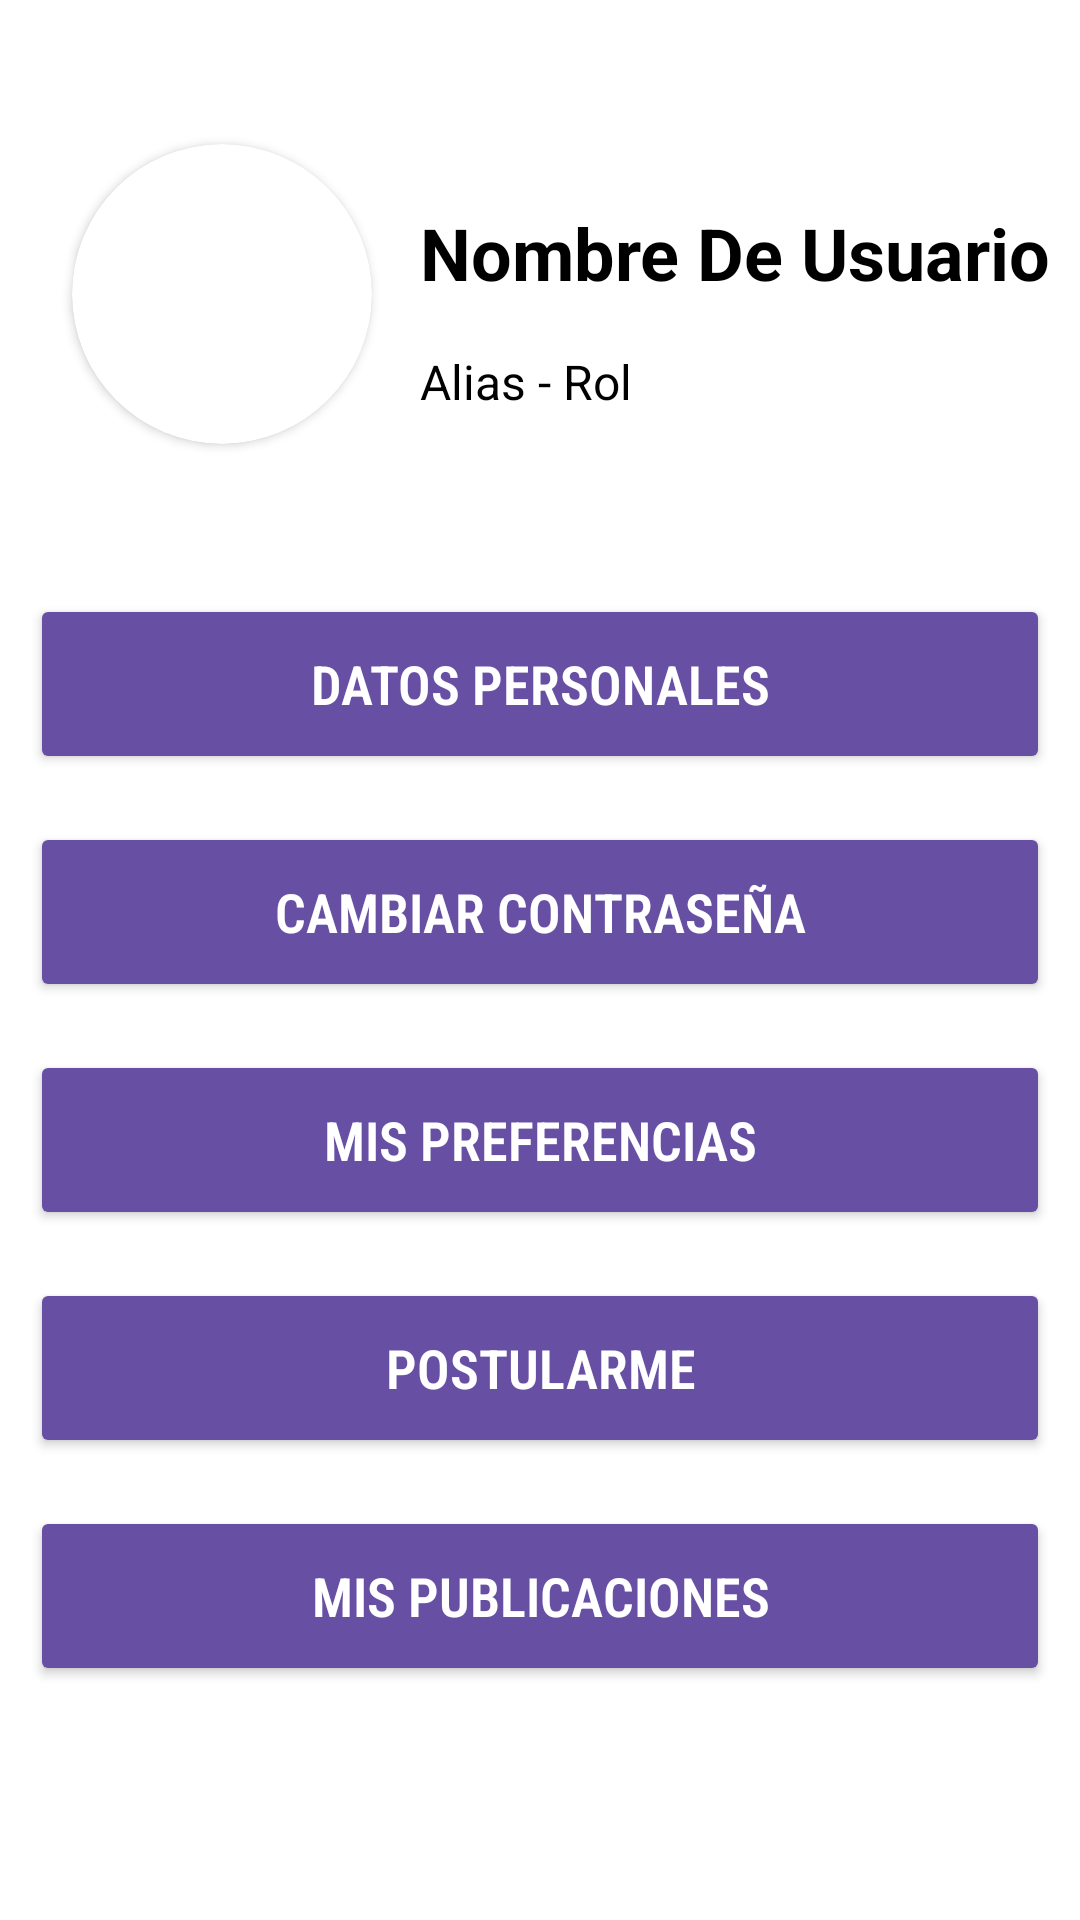

This screen was rendered from an Android layout file. Write that file and the resources it references.
<!-- AndroidManifest.xml: application theme Theme.ProPPle -->
<!-- res/layout/cuenta_prestador_fragment.xml -->
<?xml version="1.0" encoding="utf-8"?>
<androidx.constraintlayout.widget.ConstraintLayout xmlns:android="http://schemas.android.com/apk/res/android"
    xmlns:app="http://schemas.android.com/apk/res-auto"
    xmlns:tools="http://schemas.android.com/tools"
    android:id="@+id/frameLayout2"
    android:layout_width="match_parent"
    android:layout_height="match_parent"
    tools:context=".fragments.CuentaPrestadorFragment" >

    <androidx.cardview.widget.CardView
        android:id="@+id/cardView"
        android:layout_width="100dp"
        android:layout_height="100dp"
        android:layout_marginStart="24dp"
        android:layout_marginTop="48dp"
        app:cardCornerRadius="50dp"

        app:layout_constraintStart_toStartOf="parent"
        app:layout_constraintTop_toTopOf="parent">

        <ImageView
            android:id="@+id/imageView2"
            android:layout_width="wrap_content"
            android:layout_height="wrap_content"
            tools:src="@tools:sample/avatars" />

    </androidx.cardview.widget.CardView>

    <TextView
        android:id="@+id/textView8"
        android:layout_width="wrap_content"
        android:layout_height="wrap_content"
        android:layout_marginStart="16dp"
        android:layout_marginTop="68dp"
        android:text="Nombre De Usuario"
        android:textColor="#000000"
        android:textSize="24sp"
        android:textStyle="bold"
        app:layout_constraintEnd_toEndOf="parent"
        app:layout_constraintHorizontal_bias="0.0"
        app:layout_constraintStart_toEndOf="@+id/cardView"
        app:layout_constraintTop_toTopOf="parent" />

    <TextView
        android:id="@+id/textView9"
        android:layout_width="wrap_content"
        android:layout_height="wrap_content"
        android:layout_marginStart="16dp"
        android:layout_marginTop="16dp"
        android:text="Alias - Rol"
        android:textColor="#000000"
        android:textSize="16sp"
        app:layout_constraintEnd_toEndOf="parent"
        app:layout_constraintHorizontal_bias="0.0"
        app:layout_constraintStart_toEndOf="@+id/cardView"
        app:layout_constraintTop_toBottomOf="@+id/textView8" />

    <Button
        android:id="@+id/bntDatosPersonales"
        android:layout_width="0dp"
        android:layout_height="60dp"

        android:layout_marginLeft="10dp"
        android:layout_marginTop="60dp"
        android:layout_marginRight="10dp"
        android:backgroundTint="#6750A4"
        android:fontFamily="sans-serif-condensed-light"
        android:text="Datos personales"
        android:textColor="#FFFFFF"
        android:textSize="18sp"
        android:textStyle="bold"
        app:cornerRadius="10dp"
        app:layout_constraintEnd_toEndOf="parent"
        app:layout_constraintHorizontal_bias="0.392"
        app:layout_constraintStart_toStartOf="parent"
        app:layout_constraintTop_toBottomOf="@+id/textView9" />

    <Button
        android:id="@+id/bntCambiarContra"
        android:layout_width="0dp"
        android:layout_height="60dp"

        android:layout_marginLeft="10dp"
        android:layout_marginTop="16dp"
        android:layout_marginRight="10dp"
        android:backgroundTint="#6750A4"
        android:fontFamily="sans-serif-condensed-light"
        android:text="Cambiar Contraseña"
        android:textColor="#FFFFFF"
        android:textSize="18sp"
        android:textStyle="bold"
        app:cornerRadius="10dp"
        app:layout_constraintEnd_toEndOf="parent"
        app:layout_constraintHorizontal_bias="0.473"
        app:layout_constraintStart_toStartOf="parent"
        app:layout_constraintTop_toBottomOf="@+id/bntDatosPersonales" />

    <Button
        android:id="@+id/bntMisPreferencias"
        android:layout_width="0dp"
        android:layout_height="60dp"

        android:layout_marginLeft="10dp"
        android:layout_marginTop="16dp"
        android:layout_marginRight="10dp"
        android:backgroundTint="#6750A4"
        android:fontFamily="sans-serif-condensed-light"
        android:text="Mis preferencias"
        android:textColor="#FFFFFF"
        android:textSize="18sp"
        android:textStyle="bold"
        app:cornerRadius="10dp"
        app:layout_constraintEnd_toEndOf="parent"
        app:layout_constraintHorizontal_bias="0.473"
        app:layout_constraintStart_toStartOf="parent"
        app:layout_constraintTop_toBottomOf="@+id/bntCambiarContra" />

    <Button
        android:id="@+id/bntPostularme"
        android:layout_width="0dp"
        android:layout_height="60dp"

        android:layout_marginLeft="10dp"
        android:layout_marginTop="16dp"
        android:layout_marginRight="10dp"
        android:backgroundTint="#6750A4"
        android:fontFamily="sans-serif-condensed-light"
        android:text="Postularme"
        android:textColor="#FFFFFF"
        android:textSize="18sp"
        android:textStyle="bold"
        app:cornerRadius="10dp"
        app:layout_constraintEnd_toEndOf="parent"
        app:layout_constraintHorizontal_bias="0.526"
        app:layout_constraintStart_toStartOf="parent"
        app:layout_constraintTop_toBottomOf="@+id/bntMisPreferencias" />

    <Button
        android:id="@+id/bntMisPublicaciones"
        android:layout_width="0dp"
        android:layout_height="60dp"

        android:layout_marginStart="10dp"
        android:layout_marginTop="16dp"
        android:layout_marginEnd="10dp"
        android:backgroundTint="#6750A4"
        android:fontFamily="sans-serif-condensed-light"
        android:text="Mis publicaciones"
        android:textColor="#FFFFFF"
        android:textSize="18sp"
        android:textStyle="bold"
        app:cornerRadius="10dp"
        app:layout_constraintEnd_toEndOf="parent"
        app:layout_constraintStart_toStartOf="parent"
        app:layout_constraintTop_toBottomOf="@+id/bntPostularme" />

</androidx.constraintlayout.widget.ConstraintLayout>
<!-- resources referenced by this layout -->
<resources>
  <style name="Theme.ProPPle" parent="Theme.MaterialComponents.DayNight.DarkActionBar">
          
          <item name="colorPrimary">@color/purple_500</item>
          <item name="colorPrimaryVariant">@color/purple_700</item>
          <item name="colorOnPrimary">@color/white</item>
          
          <item name="colorSecondary">@color/teal_200</item>
          <item name="colorSecondaryVariant">@color/teal_700</item>
          <item name="colorOnSecondary">@color/black</item>
          
          <item name="android:statusBarColor" tools:targetApi="l">?attr/colorPrimaryVariant</item>
          
      </style>
  <color name="purple_500">#FF6200EE</color>
  <color name="purple_700">#FF3700B3</color>
  <color name="white">#FFFFFFFF</color>
  <color name="teal_200">#FF03DAC5</color>
  <color name="teal_700">#FF018786</color>
  <color name="black">#FF000000</color>
</resources>
